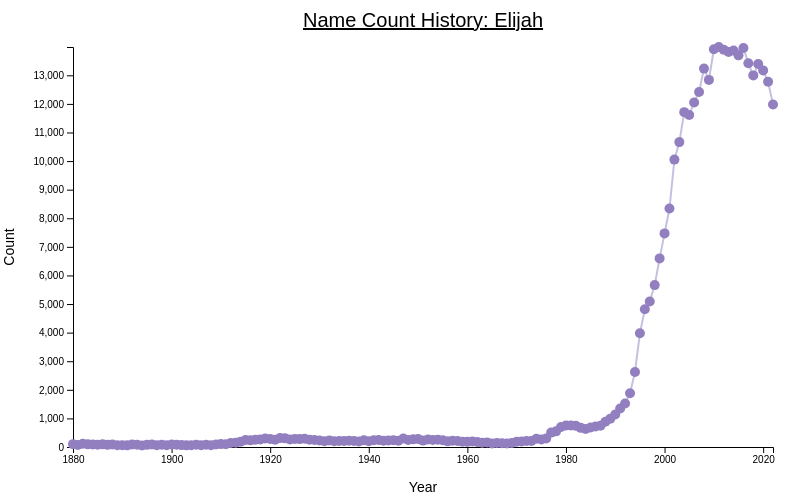
D3 v7 page, settled after 360 driven frames (6 s of simulated time); the page loaded 1 data file(s).



    d3.csv('elijah.csv', function(d) {
      return {
        name: d.Name,
        gender: d.Gender,
        count: +d.Count,
        year: +d.Year,
      };
    })
      .then(function(data) {
        console.log(data);

        const margin = { top: 50, right: 35, bottom: 50, left: 65 };
        const width = 800 - margin.left - margin.right;
        const height = 500 - margin.top - margin.bottom;

        const svg = d3.select('#line-chart')
          .append('g')
          .attr('transform', `translate(${margin.left}, ${margin.top})`);

        const xScale = d3.scaleLinear()
          .domain(d3.extent(data, d => d.year))
          .range([0, width]);

        const yScale = d3.scaleLinear()
          .domain([0, d3.max(data, d => d.count)])
          .range([height, 0]);

        const xAxis = d3.axisBottom(xScale).tickFormat(d3.format('d'));
        const yAxis = d3.axisLeft(yScale);

        svg.append('g')
          .attr('class', 'x-axis')
          .attr('transform', `translate(0, ${height})`)
          .call(xAxis);

        svg.append('g')
          .attr('class', 'y-axis')
          .call(yAxis);

        const line = d3.line()
          .x(d => xScale(d.year))
          .y(d => yScale(d.count));

        // Line
        svg.append('path')
          .datum(data)
          .attr('class', 'line')
          .attr('d', line)
          .attr('fill', 'none')
          .attr('stroke', '#c4c1e0') 
          .attr('stroke-width', 2);

        // Points
        svg.selectAll('.dot')
          .data(data)
          .enter()
          .append('circle')
          .attr('class', 'dot')
          .attr('cx', d => xScale(d.year))
          .attr('cy', d => yScale(d.count))
          .attr('r', 5)
          .attr('fill', '#927fbf') 

        const tooltip = d3.select('body')
          .append('div')
          .attr('class', 'tooltip')
          .style('opacity', 0)
          .style('position', 'absolute')
          .style('pointer-events', 'none')
          .style('background-color', 'white')
          .style('padding', '5px')
          .style('border', '1px solid #ccc');

        svg.selectAll('.dot')
          .on('mouseover', function(event, d) {
            tooltip.html(`Year: ${d.year}<br>Count: ${d.count}`);
            tooltip.style('opacity', 1);
          })
          .on('mousemove', function(event) {
            tooltip.style('left', event.pageX + 10 + 'px');
            tooltip.style('top', event.pageY + 10 + 'px');
          })
          .on('mouseout', function() {
            tooltip.style('opacity', 0);
          });

        // Graph Title
        svg.append('text')
          .attr('x', width / 2)
          .attr('y', -20)
          .attr('text-anchor', 'middle')
          .style('font-size', '20px')
          .style('text-decoration', 'underline')
          .text('Name Count History: Elijah');

        // X-axis Label
        svg.append('text')
          .attr('x', width / 2) 
          .attr('y', height + margin.bottom - 5)
          .attr('text-anchor', 'middle')
          .style('font-size', '14px')
          .text('Year');
      })
      .catch(function(error) {
        console.log('Error loading the data:', error);
      });

  

### data: elijah.csv
Name, Gender, Count, Year
Elijah, M, 100, 1880
Elijah, M, 69, 1881
Elijah, M, 111, 1882
Elijah, M, 92, 1883
Elijah, M, 85, 1884
Elijah, M, 82, 1885
Elijah, M, 93, 1886
Elijah, M, 75, 1887
Elijah, M, 88, 1888
Elijah, M, 61, 1889
Elijah, M, 64, 1890
Elijah, M, 57, 1891
Elijah, M, 85, 1892
Elijah, M, 77, 1893
Elijah, M, 54, 1894
Elijah, M, 75, 1895
Elijah, M, 87, 1896
Elijah, M, 65, 1897
Elijah, M, 76, 1898
Elijah, M, 64, 1899
Elijah, M, 86, 1900
Elijah, M, 79, 1901
Elijah, M, 66, 1902
Elijah, M, 58, 1903
Elijah, M, 60, 1904
Elijah, M, 81, 1905
Elijah, M, 65, 1906
Elijah, M, 76, 1907
Elijah, M, 64, 1908
Elijah, M, 90, 1909
Elijah, M, 101, 1910
Elijah, M, 94, 1911
Elijah, M, 142, 1912
Elijah, M, 149, 1913
Elijah, M, 187, 1914
Elijah, M, 243, 1915
Elijah, M, 232, 1916
Elijah, M, 256, 1917
Elijah, M, 264, 1918
Elijah, M, 295, 1919
Elijah, M, 277, 1920
Elijah, M, 257, 1921
Elijah, M, 311, 1922
Elijah, M, 302, 1923
Elijah, M, 261, 1924
Elijah, M, 283, 1925
Elijah, M, 276, 1926
Elijah, M, 290, 1927
Elijah, M, 255, 1928
Elijah, M, 243, 1929
Elijah, M, 226, 1930
Elijah, M, 198, 1931
Elijah, M, 231, 1932
Elijah, M, 198, 1933
Elijah, M, 209, 1934
Elijah, M, 210, 1935
Elijah, M, 220, 1936
Elijah, M, 211, 1937
Elijah, M, 195, 1938
Elijah, M, 237, 1939
... 83 more rows